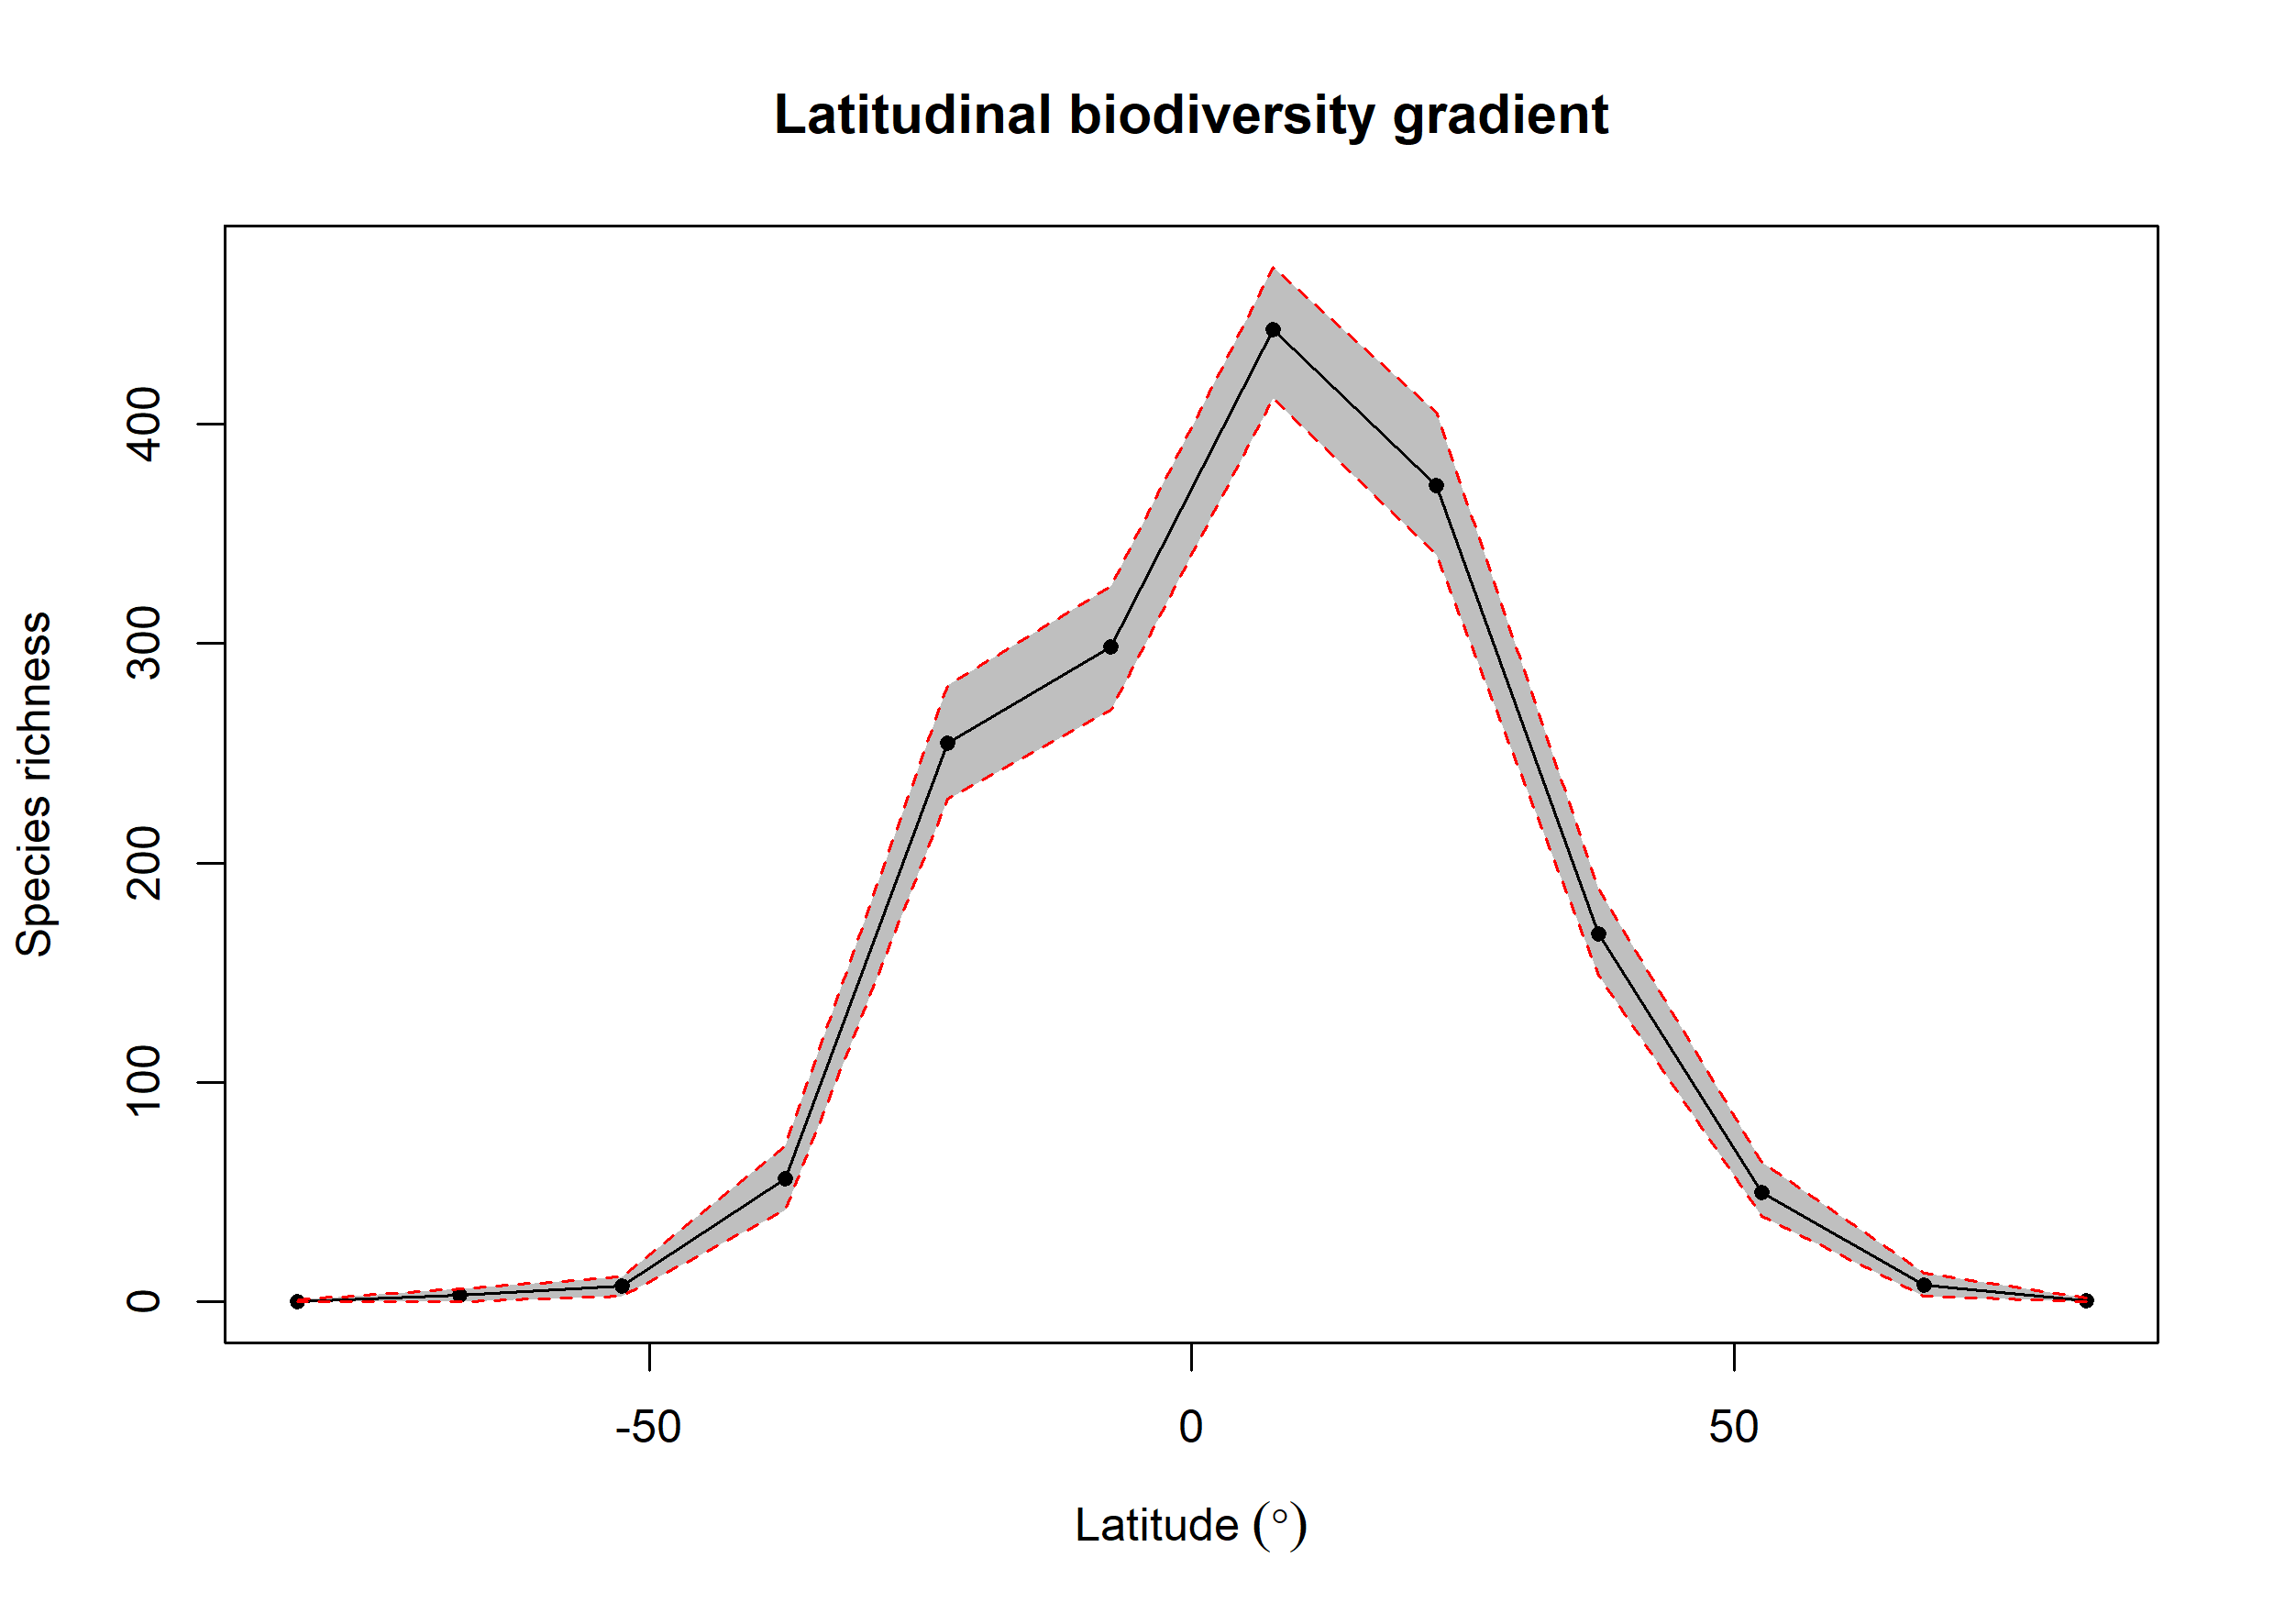

Values plotted in this chart, from the file beside it:
bin, max, min, mid, hemisphere, mean_richness, CI.Lower, CI.Upper
1, 90, 75, 82.5, N, 0.57, 0, 2
2, 75, 60, 67.5, N, 7.7, 2.475, 13.05
3, 60, 45, 52.5, N, 49.76, 39, 63.52
4, 45, 30, 37.5, N, 167.9, 149, 188.1
5, 30, 15, 22.5, N, 371.9, 340.5, 405.6
6, 15, 0, 7.5, N, 442.9, 411.5, 471.5
7, 0, -15, -7.5, S, 298.5, 269.4, 326.1
8, -15, -30, -22.5, S, 254.8, 228.9, 281.1
9, -30, -45, -37.5, S, 55.93, 41.95, 71.05
10, -45, -60, -52.5, S, 7.11, 2.475, 11.53
11, -60, -75, -67.5, S, 2.97, 0, 6
12, -75, -90, -82.5, S, 0.08, 0, 1
